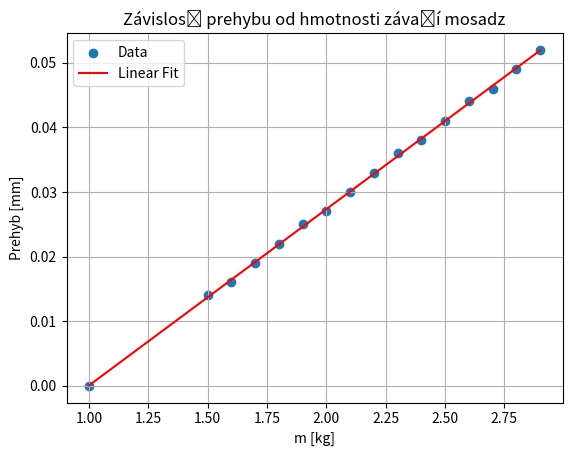

Python code for this plot:
import numpy as np
import matplotlib.pyplot as plt

# Input data

data = np.array([0.0, 0.013999999999999985, 0.016000000000000014, 0.018999999999999986, 0.021999999999999992, 0.025, 0.026999999999999993, 0.03, 0.03300000000000001, 0.036, 0.038000000000000006, 0.040999999999999995, 0.044000000000000004, 0.04599999999999999, 0.049, 0.05199999999999999])
# data = np.array([1.3, 2.2, 3.1, 4.1, 5.1, 6.1, 7.1, 8.1, 9, 10])
# data = np.array([4.5, 4.9, 5.4, 6.3, 8.2])


# # Independent variable (x values)
# x = np.arange(1, len(data) + 1)

# # Perform linear regression
# slope, intercept = np.polyfit(x, data, 1)

# # Predicted values using the linear model
# predicted = slope * x + intercept

# # Plotting the data and the linear fit
# plt.scatter(x, data, label='Data')
# plt.plot(x, predicted, color='red', label='Linear Fit')
# plt.xlabel('k')
# plt.ylabel('f [Hz]')
# plt.title('Závislosť frekvencie od počtu polvĺn')
# plt.legend()
# plt.grid(True)
# plt.show()

# # Print the slope and intercept
# print("Slope:", slope)
# print("Intercept:", intercept)
# Independent variable (x values)
x = np.array([1, 1.5, 1.6, 1.7, 1.8, 1.9, 2.0, 2.1, 2.2, 2.3, 2.4, 2.5, 2.6, 2.7, 2.8, 2.9])
# x = np.array([0.1, 0.2, 0.3, 0.4, 0.5, 0.6, 0.7, 0.8, 0.9, 1])
# x = np.array([0.01, 0.03, 0.06, 0.11, 0.21])

# Perform linear regression
slope, intercept = np.polyfit(x, data, 1)

# Predicted values using the linear model
predicted = slope * x + intercept

# Plotting the data and the linear fit
plt.scatter(x, data, label='Data')
plt.plot(x, predicted, color='red', label='Linear Fit')
plt.xlabel('m [kg]')
plt.ylabel('Prehyb [mm]')
plt.title('Závislosť prehybu od hmotnosti závaží mosadz')
plt.legend()
plt.grid(True)
plt.show()

# Print the slope and intercept
print("Slope:", slope)
print("Intercept:", intercept)

# Compute errors of coefficients
residuals = data - predicted
variance = np.var(residuals)
slope_error = np.sqrt(variance / np.sum((x - np.mean(x))**2))
intercept_error = slope_error * np.sqrt(np.mean(x**2))
print("Slope Error:", slope_error)
print("Intercept Error:", intercept_error)